5-way image classification set "images" from GitHub (JunmyeongPark/yolo26_kant); label vocabulary: knob, sign green, sign off, sign red, sign yellow.

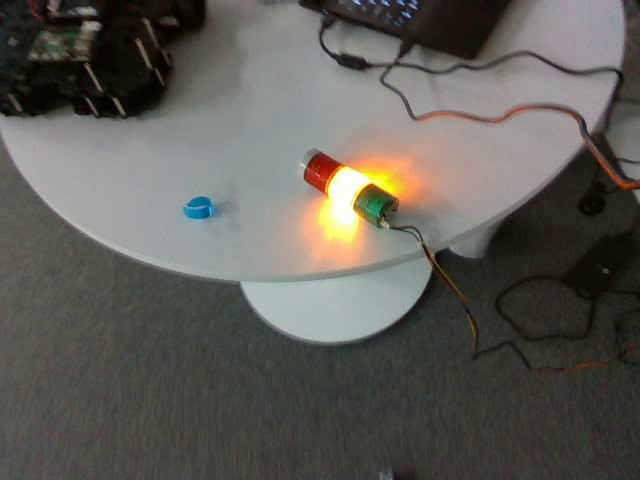
Label: sign yellow

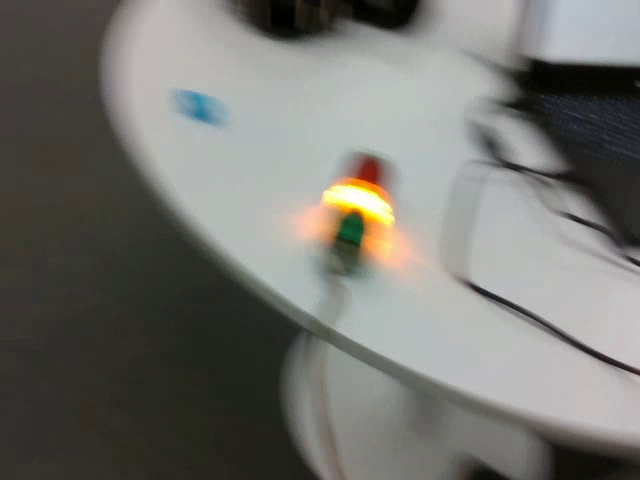
Label: sign yellow

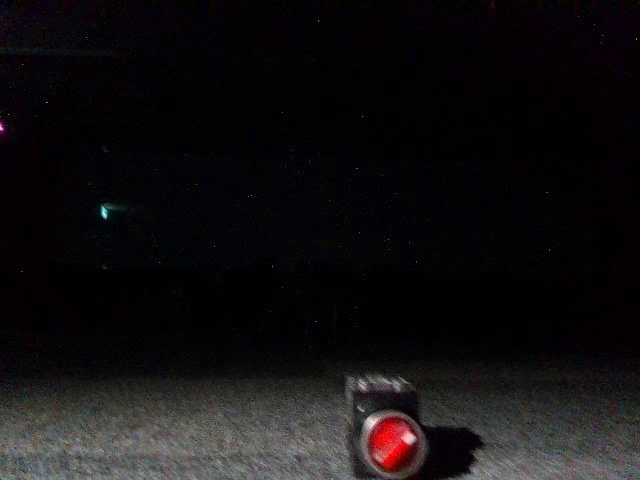
Label: knob

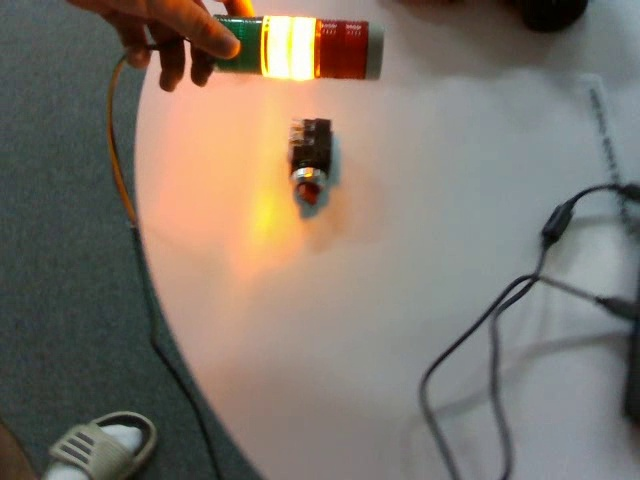
Label: knob

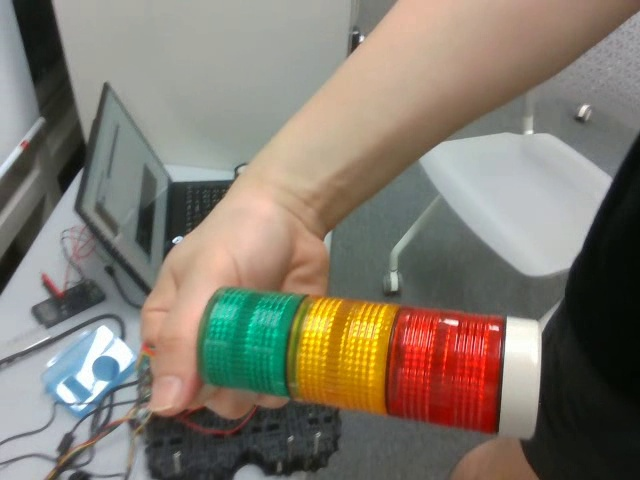
Label: sign off

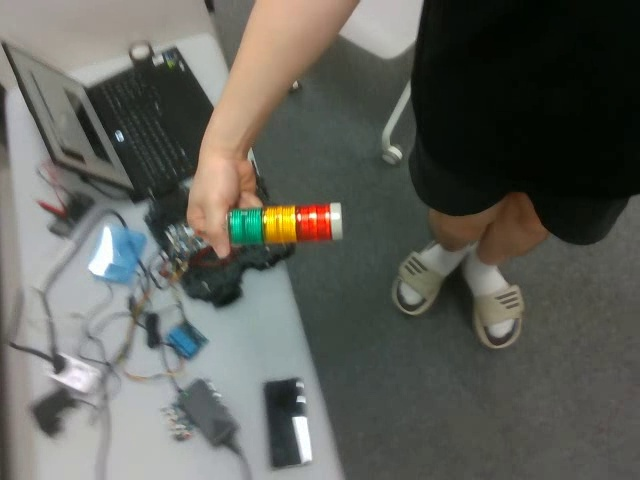
Label: sign off
